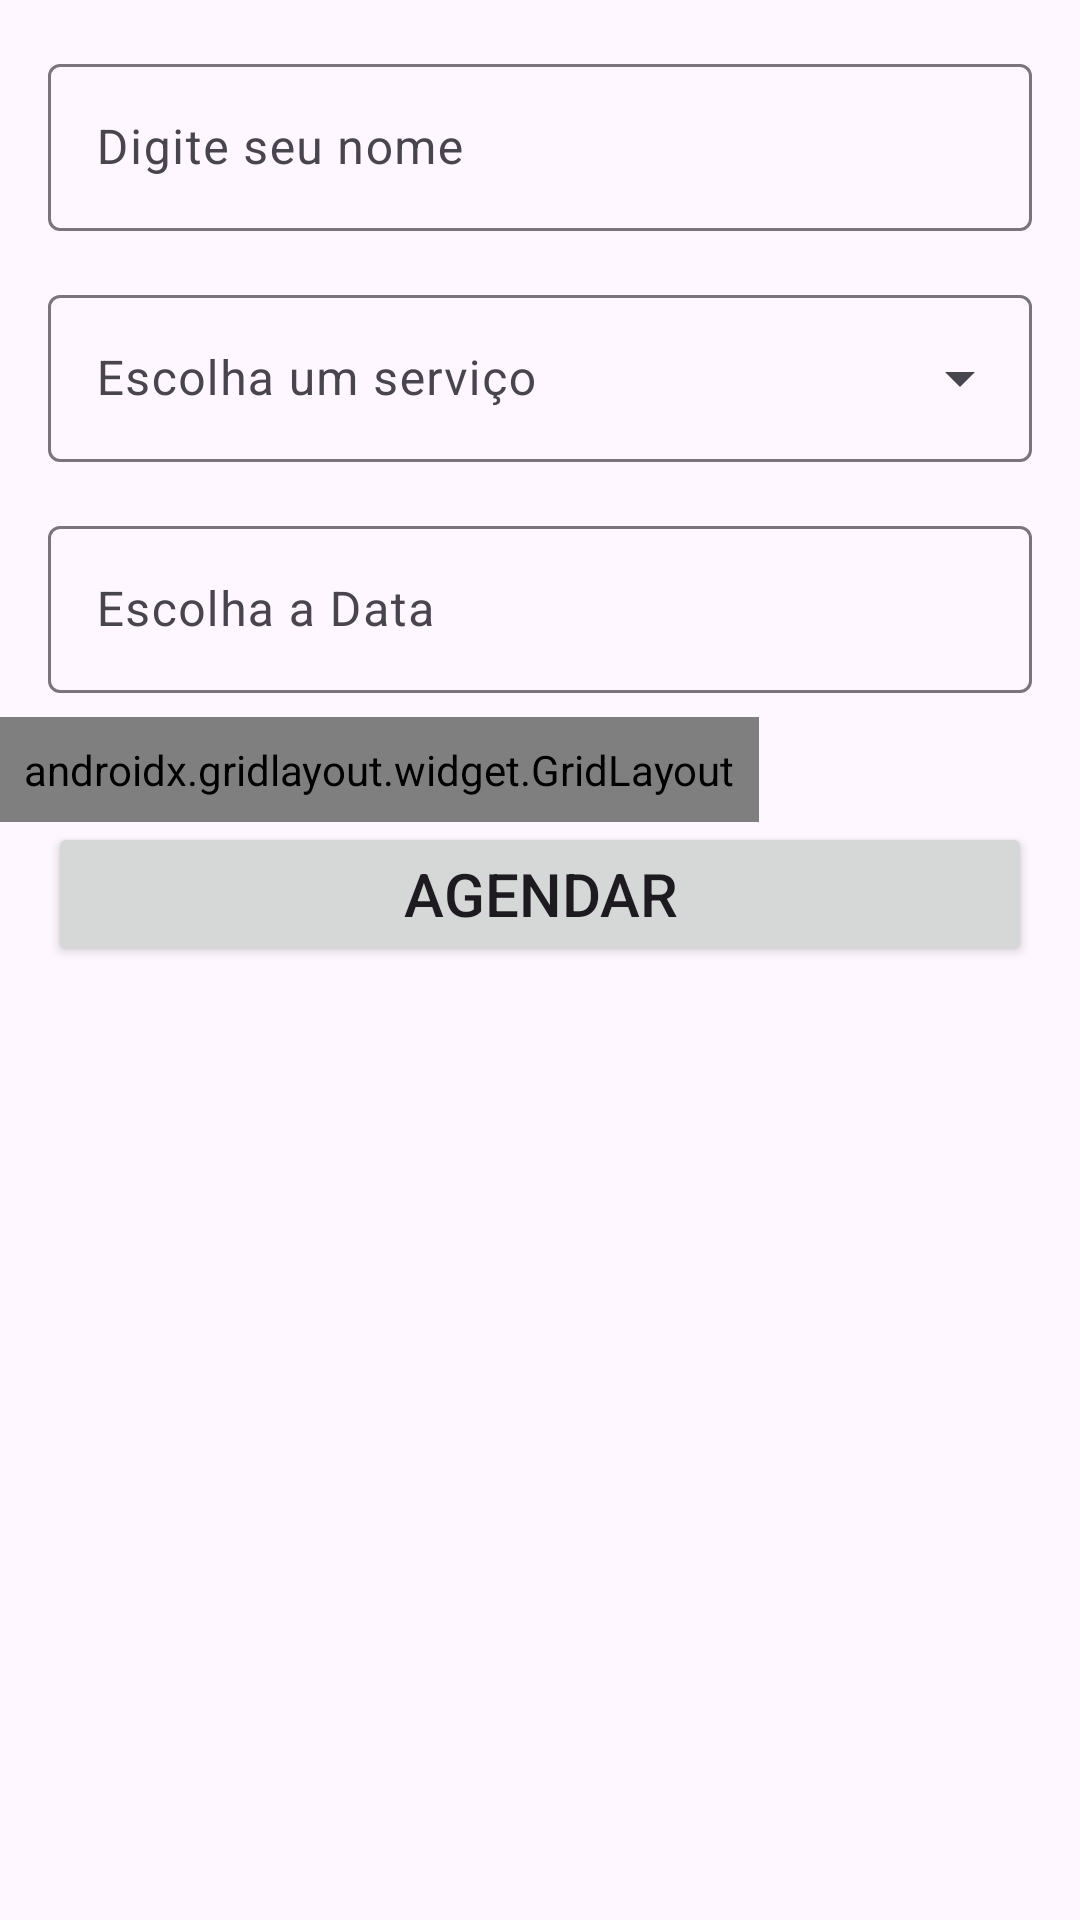

Reconstruct the res/layout file that produces this screen, plus the resources it refers to.
<!-- AndroidManifest.xml: application theme Theme.AgendamentoSalao -->
<!-- res/layout/fragment_schedule_appointment.xml -->
<?xml version="1.0" encoding="utf-8"?>
<androidx.constraintlayout.widget.ConstraintLayout xmlns:android="http://schemas.android.com/apk/res/android"
    xmlns:app="http://schemas.android.com/apk/res-auto"
    xmlns:tools="http://schemas.android.com/tools"
    android:layout_width="match_parent"
    android:layout_height="match_parent"
    android:orientation="horizontal"
    tools:context=".ui.fragments.ScheduleAppointmentFragment">

    <com.google.android.material.textfield.TextInputLayout
        android:id="@+id/textInputName"
        android:layout_width="0dp"
        android:layout_height="wrap_content"
        android:layout_marginStart="16dp"
        android:layout_marginTop="16dp"
        android:layout_marginEnd="16dp"
        app:layout_constraintEnd_toEndOf="parent"
        app:layout_constraintHorizontal_bias="0.5"
        app:layout_constraintStart_toStartOf="parent"
        app:layout_constraintTop_toTopOf="parent">

        <com.google.android.material.textfield.TextInputEditText
            android:id="@+id/EditName"
            android:layout_width="match_parent"
            android:layout_height="wrap_content"
            android:hint="Digite seu nome" />
    </com.google.android.material.textfield.TextInputLayout>

    <Button
        android:id="@+id/btnSchedule"
        android:layout_width="0dp"
        android:layout_height="wrap_content"
        android:layout_marginStart="16dp"
        android:layout_marginEnd="16dp"
        android:text="Agendar"
        android:textSize="20sp"
        app:layout_constraintEnd_toEndOf="parent"
        app:layout_constraintHorizontal_bias="1.0"
        app:layout_constraintStart_toStartOf="parent"
        app:layout_constraintTop_toBottomOf="@+id/horizontalScrollView" />

    <com.google.android.material.textfield.TextInputLayout
        android:id="@+id/textInputDate"
        android:layout_width="0dp"
        android:layout_height="wrap_content"
        android:layout_marginStart="16dp"
        android:layout_marginTop="16dp"
        android:layout_marginEnd="16dp"
        android:clickable="true"
        app:endIconDrawable="@drawable/ic_calendartoday_24"
        app:endIconMode="custom"
        app:endIconTint="@color/black"
        app:layout_constraintEnd_toEndOf="parent"
        app:layout_constraintHorizontal_bias="0.0"
        app:layout_constraintStart_toStartOf="parent"
        app:layout_constraintTop_toBottomOf="@+id/textInputMenu">

        <com.google.android.material.textfield.TextInputEditText
            android:id="@+id/editDate"

            android:layout_width="match_parent"
            android:layout_height="wrap_content"
            android:clickable="true"
            android:focusable="false"
            android:hint="Escolha a Data"
            android:inputType="text" />
    </com.google.android.material.textfield.TextInputLayout>

    <HorizontalScrollView
        android:id="@+id/horizontalScrollView"
        android:layout_width="0dp"
        android:layout_height="wrap_content"
        android:layout_marginTop="8dp"
        app:layout_constraintEnd_toEndOf="parent"
        app:layout_constraintStart_toStartOf="parent"
        app:layout_constraintTop_toBottomOf="@+id/textInputDate">

        <androidx.gridlayout.widget.GridLayout
            android:id="@+id/gridLayout"
            android:layout_width="match_parent"
            android:layout_height="wrap_content"
            android:padding="8dp"
            app:columnCount="4"
            app:orientation="horizontal"
            app:useDefaultMargins="true" />
    </HorizontalScrollView>

    <com.google.android.material.textfield.TextInputLayout
        android:id="@+id/textInputMenu"
        style="@style/Widget.Material3.TextInputLayout.OutlinedBox.ExposedDropdownMenu"
        android:layout_width="match_parent"
        android:layout_height="wrap_content"
        android:layout_marginStart="16dp"
        android:layout_marginTop="16dp"
        android:layout_marginEnd="16dp"
        android:hint="Escolha um serviço"
        app:boxStrokeErrorColor="?attr/colorError"
        app:counterOverflowTextAppearance="?attr/textAppearanceBodySmall"
        app:counterOverflowTextColor="?attr/colorError"
        app:counterTextAppearance="?attr/textAppearanceBodySmall"
        app:cursorErrorColor="?attr/colorError"
        app:errorIconTint="?attr/colorError"
        app:errorTextAppearance="?attr/textAppearanceBodySmall"
        app:errorTextColor="?attr/colorError"
        app:helperTextTextAppearance="?attr/textAppearanceBodySmall"
        app:hintTextAppearance="?attr/textAppearanceBodySmall"
        app:layout_constraintEnd_toEndOf="parent"
        app:layout_constraintHorizontal_bias="0.5"
        app:layout_constraintStart_toStartOf="parent"
        app:layout_constraintTop_toBottomOf="@+id/textInputName"
        app:placeholderTextAppearance="?attr/textAppearanceBodyLarge"
        app:shapeAppearance="?attr/shapeAppearanceCornerExtraSmall">

        <com.google.android.material.textfield.MaterialAutoCompleteTextView
            android:id="@+id/autoCompleteMenu"
            android:layout_width="match_parent"
            android:layout_height="wrap_content"
            android:inputType="none" />
    </com.google.android.material.textfield.TextInputLayout>

</androidx.constraintlayout.widget.ConstraintLayout>
<!-- resources referenced by this layout -->
<resources>
  <color name="black">#FF000000</color>
  <style name="Theme.AgendamentoSalao" parent="Base.Theme.AgendamentoSalao" />
  <style name="Base.Theme.AgendamentoSalao" parent="Theme.Material3.DayNight.NoActionBar">
          
          <item name="colorPrimary">@color/primary</item>
          <item name="colorSecondary">@color/secondary</item>
      </style>
  <color name="primary">#D32DF4</color>
  <color name="secondary">#d290ed</color>
</resources>
